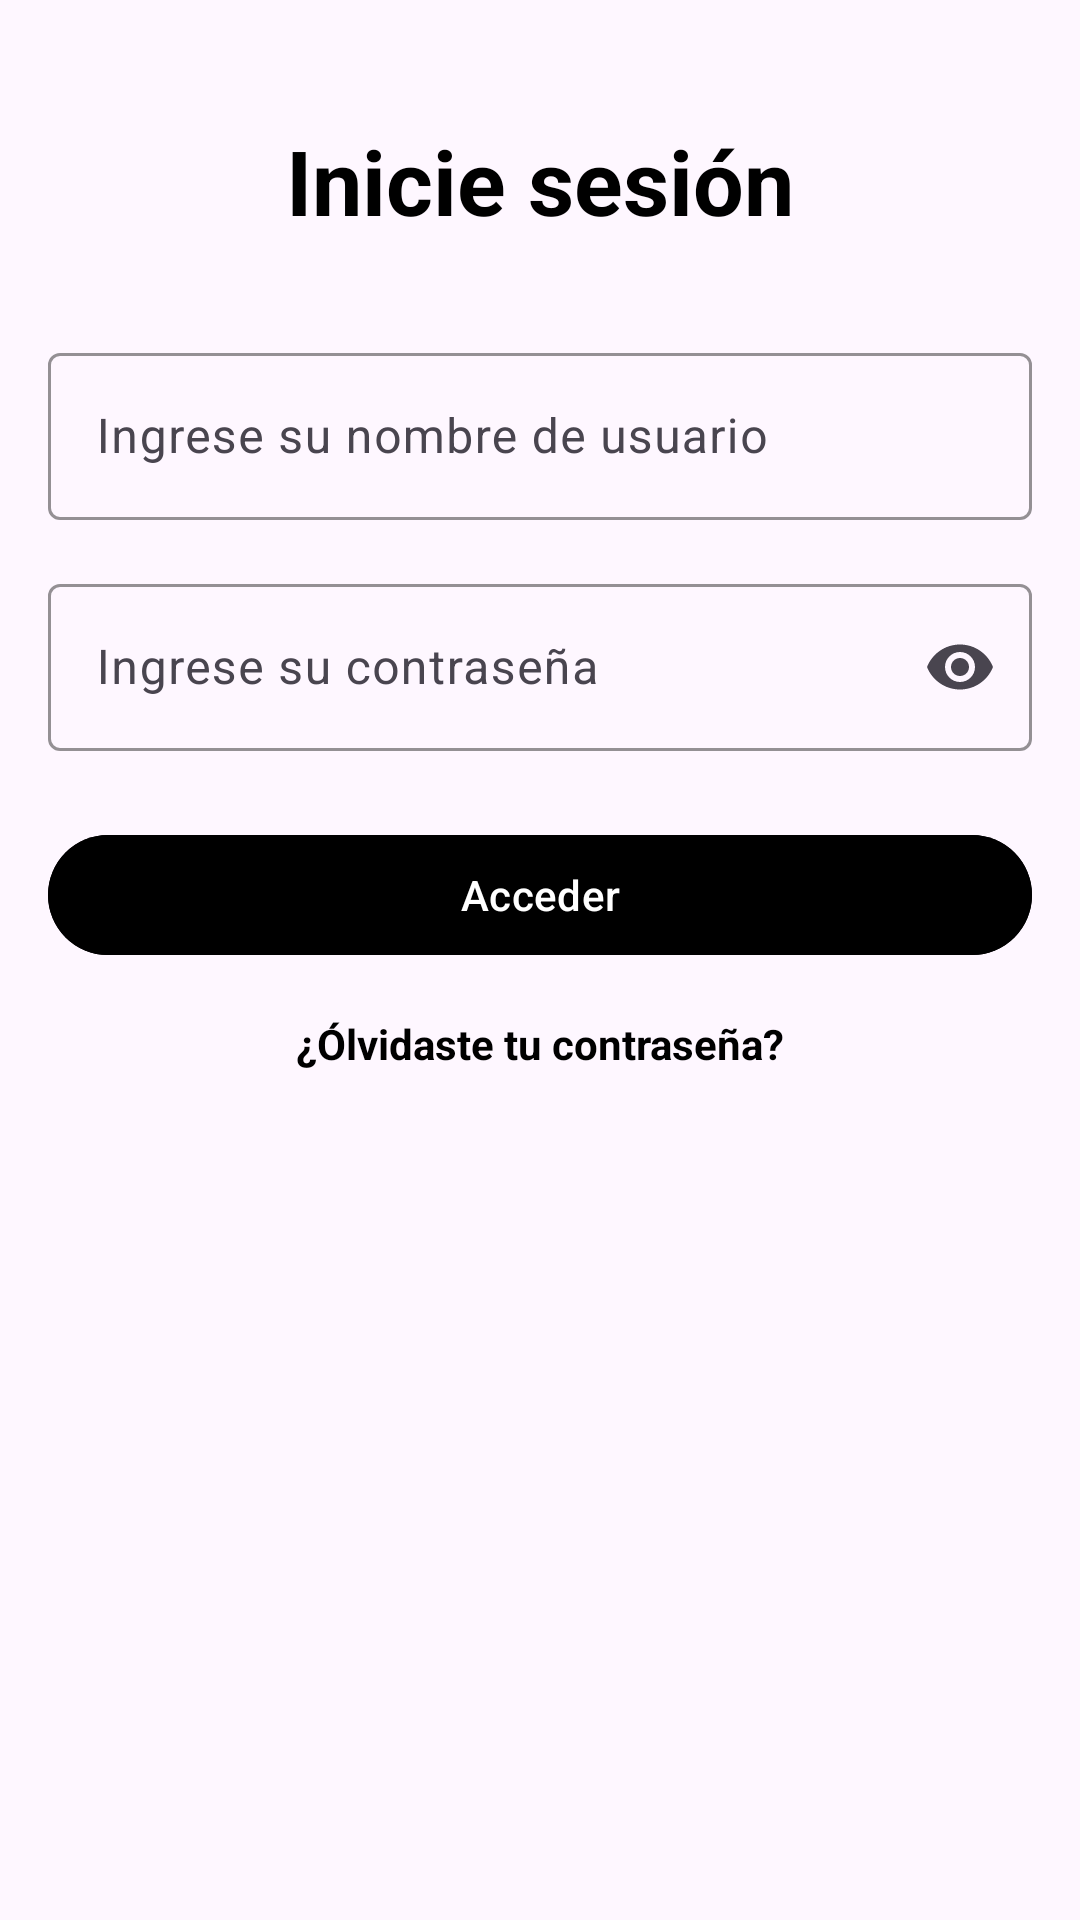

Write the Android layout XML for this screen, with the resource values it uses.
<!-- AndroidManifest.xml: application theme Theme.ForestApp -->
<!-- res/layout/inicio_sesion.xml -->
<?xml version="1.0" encoding="utf-8"?>
<LinearLayout xmlns:android="http://schemas.android.com/apk/res/android"
    xmlns:app="http://schemas.android.com/apk/res-auto"
    xmlns:tools="http://schemas.android.com/tools"
    android:orientation="vertical"
    android:layout_width="match_parent"
    android:layout_height="match_parent"
    android:background="@drawable/fondo"
    android:padding="16dp">
    
    <TextView
        android:layout_width="match_parent"
        android:layout_height="wrap_content"
        android:text="@string/iniciar_sesion"
        android:textSize="30sp"
        android:gravity="center"
        android:textStyle="bold"
        android:layout_marginVertical="24dp"
        android:textColor="@color/black"
        />
    
    <com.google.android.material.textfield.TextInputLayout
        android:layout_width="match_parent"
        android:layout_height="wrap_content"
        android:layout_marginTop="8dp"
        android:hint="@string/username"
        app:boxStrokeColor="@color/black">

        <com.google.android.material.textfield.TextInputEditText
            android:id="@+id/usernameInput"
            android:layout_width="match_parent"
            android:layout_height="wrap_content"
            android:inputType="text"
            android:textColorHint="#26C6DA" />
    </com.google.android.material.textfield.TextInputLayout>
    
    <com.google.android.material.textfield.TextInputLayout
        android:layout_width="match_parent"
        android:layout_height="wrap_content"
        android:layout_marginTop="16dp"
        android:hint="@string/password"
        app:endIconMode="password_toggle"
        app:boxStrokeColor="@color/black">

        <com.google.android.material.textfield.TextInputEditText
            android:layout_width="match_parent"
            android:layout_height="wrap_content"
            android:inputType="textPassword"
            tools:ignore="TextContrastCheck"
            android:id="@+id/passwordInput"/>
    </com.google.android.material.textfield.TextInputLayout>
    
    <com.google.android.material.button.MaterialButton
        android:id="@+id/loginButton"
        android:layout_width="match_parent"
        android:layout_height="wrap_content"
        android:layout_marginTop="24dp"
        android:text="@string/iniciar"
        android:backgroundTint="@color/black"
        android:textColor="@android:color/white"
        />

    
    <TextView
        android:layout_width="match_parent"
        android:layout_height="wrap_content"
        android:text="@string/recordar_contrase_a"
        android:gravity="center"
        android:layout_marginTop="16dp"
        android:textSize="14sp"
        android:textColor="@color/black"
        android:textStyle="bold"
        />
</LinearLayout>
<!-- resources referenced by this layout -->
<resources>
  <color name="black">#FF000000</color>
  <string name="iniciar">Acceder</string>
  <string name="iniciar_sesion">Inicie sesión</string>
  <string name="password">Ingrese su contraseña</string>
  <string name="recordar_contrase_a">¿Ólvidaste tu contraseña?</string>
  <string name="username">Ingrese su nombre de usuario</string>
  <style name="Theme.ForestApp" parent="Base.Theme.ForestApp" />
  <style name="Base.Theme.ForestApp" parent="Theme.Material3.DayNight.NoActionBar">
          
          
      </style>
</resources>
